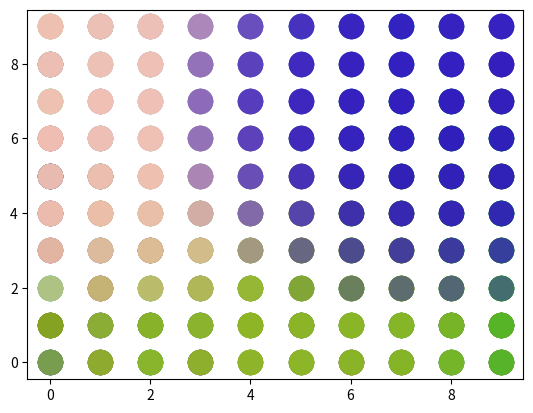

Source code (Python):

import numpy as np
import matplotlib.pyplot as plt



def draw(WT):
    m=WT.shape[0]
    n=WT.shape[1]
    i=0
    while(i<m):
        j=0;
        while(j<n):
            plt.scatter(i,j,s=300,c=WT[i][j]);
            j=j+1;
        i=i+1;
    plt.show()


def dist(X,Y):
    return np.sqrt( np.sum( (X-Y)*(X-Y),axis=2 ) );
           
def bmu(dst):
    r,c=dst.shape
    mb=dst[0][0];
    ir,ic=0,0;
    for i in range(r):
        for j in range(c):
            if dst[i][j]<mb:
                mb=dst[i][j];
                ir,ic=i,j;
    return ir,ic

print("Random initialization of GRID-")
WT=np.random.random(size=(10,10,3))
draw(WT)



x=np.random.random(size=(5,1,3))
print("Sample values-")
for fv in range(5):
    plt.scatter(0,fv,s=300,c=x[fv]);
plt.show();

for row in range(5):
    
    n_itr=500
    dst=dist(WT,x[row])
    rr,cc=bmu(dst)
    ini_rad=6;
    ini_lr=.01
    tc=650;
    WT_0=WT
    for i in range(1,n_itr):
        rad_i=ini_rad*np.exp(-i/tc);
        lr_i=ini_lr*np.exp(-i/tc)
        for j in range(10):
            for k in range(10):
                disc=np.sqrt( ((rr-j)**2 )+( (cc-k)**2) );
                if disc<=rad_i:
                    inf_r=np.exp((-disc**2)/(2*rad_i*rad_i));
                    tmp=WT[j][k];
                    WT[j][k]=tmp+(x[row]-tmp)*lr_i*inf_r;
        
        
    print("GRID values after update for ",row+1,"th sample")
    draw(WT);

print("Final values of GRID")
draw(WT)


    
    